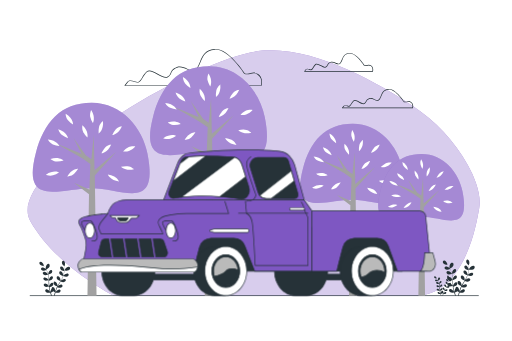
t = 0.00 s
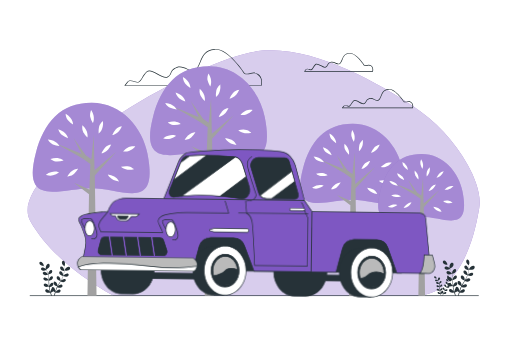
t = 0.28 s
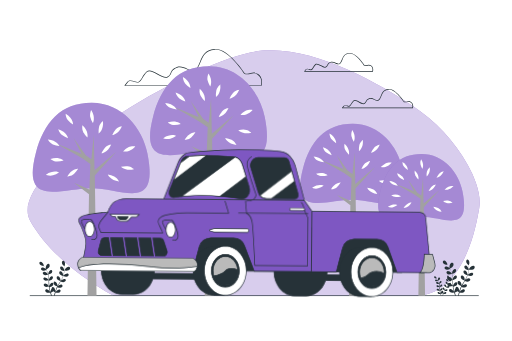
t = 0.56 s
t = 0.75 s: frame unchanged from t = 0.00 s, image omitted
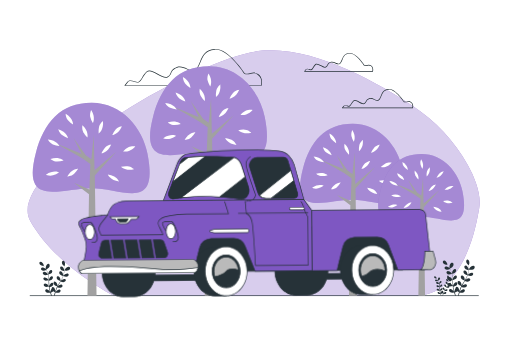
t = 0.94 s
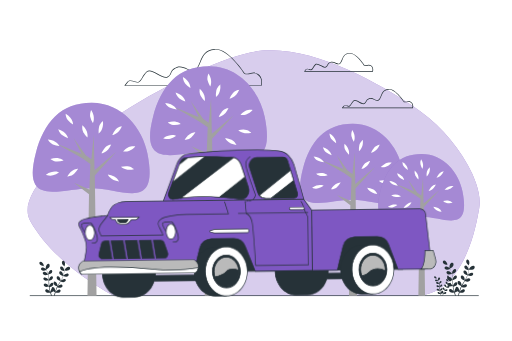
t = 1.22 s

The animated SVG that drew these frames (rendered in a browser with its animation timeline set to each time). Animation: 1 CSS @keyframes rule; one cycle of 1.50 s, repeats indefinitely.

<svg class="animated" id="freepik_stories-pick-up-truck" xmlns="http://www.w3.org/2000/svg" viewBox="0 0 750 500" version="1.1" xmlns:xlink="http://www.w3.org/1999/xlink" xmlns:svgjs="http://svgjs.com/svgjs"><style>svg#freepik_stories-pick-up-truck:not(.animated) .animable {opacity: 0;}svg#freepik_stories-pick-up-truck.animated #freepik--pick-up-truck--inject-111 {animation: 1.5s Infinite  linear wind;animation-delay: 0s;}            @keyframes wind {                0% {                    transform: rotate( 0deg );                }                25% {                    transform: rotate( 1deg );                }                75% {                    transform: rotate( -1deg );                }            }        </style><g id="freepik--background-simple--inject-111" style="transform-origin: 371.567px 253.545px 0px;" class="animable"><path d="M685.27,241.61c-19.19-34.67-47.18-64.16-80.89-86.49C549.25,118.59,444.66,59.51,366.7,76.9,255.91,101.6,6.38,257,44,323.92s122,109.4,122,109.4H613.1c22.49-.3,70.89-17.88,89.17-127.93C705.51,285.88,696.91,262.64,685.27,241.61Z" style="fill: rgb(126, 87, 194); transform-origin: 371.567px 253.545px 0px;" id="elsf0t6ffi0x" class="animable"></path><g id="el66o57tf2wu"><path d="M685.27,241.61c-19.19-34.67-47.18-64.16-80.89-86.49C549.25,118.59,444.66,59.51,366.7,76.9,255.91,101.6,6.38,257,44,323.92s122,109.4,122,109.4H613.1c22.49-.3,70.89-17.88,89.17-127.93C705.51,285.88,696.91,262.64,685.27,241.61Z" style="fill: rgb(255, 255, 255); opacity: 0.7; transform-origin: 371.567px 253.545px 0px;" class="animable"></path></g></g><g id="freepik--Plants--inject-111" style="transform-origin: 376.516px 407.197px 0px;" class="animable"><path d="M99.06,396.76c-1.49.44-4.92-.07-4.92-.07s1-2.16,1.1-2.29c1-1.48,3.67-3.79,5.58-3.28a2.34,2.34,0,0,1,1.5,3.14A4.89,4.89,0,0,1,99.06,396.76Z" style="fill: rgb(38, 50, 56); transform-origin: 98.3191px 393.993px 0px;" id="eldkx2ajoyya9" class="animable"></path><path d="M67,395.33s-.34-2.37-.34-2.52c0-1.76,1-5.19,2.83-5.82a2.34,2.34,0,0,1,3,1.79,4.89,4.89,0,0,1-1.34,3.89C70.16,393.86,67,395.33,67,395.33Z" style="fill: rgb(38, 50, 56); transform-origin: 69.5878px 391.106px 0px;" id="elk5qdw7sval8" class="animable"></path><path d="M59.67,389a14,14,0,0,0,4.09.89c.31.41.62.86,1,1.36.59.89,1.25,1.89,1.9,3,.17.3.34.64.52,1-.41-.48-1-1.13-1-1.19-1.14-1-4-2.41-5.47-1.56a2.05,2.05,0,0,0-.58,3,4.29,4.29,0,0,0,3.33,1.41,13.82,13.82,0,0,0,4.06-1.1c.37.71.74,1.46,1.08,2.26A26.06,26.06,0,0,1,70,402.5l-.09,0c-.32-.49-1-1.5-1.08-1.57-1-1.17-3.67-2.84-5.27-2.15a2.05,2.05,0,0,0-.9,2.92,4.28,4.28,0,0,0,3.15,1.76,14.58,14.58,0,0,0,4.25-.68,36.14,36.14,0,0,1,.67,4.65c.09,1.15.14,2.33.18,3.51-.21-.35-1.12-1.68-1.2-1.77-1-1.17-3.67-2.83-5.27-2.15a2.05,2.05,0,0,0-.9,2.92,4.29,4.29,0,0,0,3.15,1.77,14.37,14.37,0,0,0,4.23-.68c0,.54,0,1.07,0,1.61,0,1.75.08,3.51.17,5.24,0,.6.08,1.19.13,1.78-.34-.51-1-1.43-1-1.5-1-1.17-3.67-2.84-5.27-2.15a2.05,2.05,0,0,0-.9,2.92,4.28,4.28,0,0,0,3.15,1.76,13.42,13.42,0,0,0,4.09-.63c.09,1,.2,2,.36,2.91.07.41.12.83.22,1.22s.17.79.26,1.17c.2.8.39,1.53.6,2.27.11.37.21.72.32,1.08-.27-.57-.7-1.47-.75-1.55-.83-1.31-3.2-3.36-4.89-2.92A2,2,0,0,0,66.12,427,4.29,4.29,0,0,0,69,429.25a14.33,14.33,0,0,0,4.26,0c.26.87.52,1.73.79,2.52s.41,1.26.62,1.84h1.14c-.26-.68-.52-1.4-.79-2.17s-.51-1.47-.76-2.25a14.84,14.84,0,0,0,3.61-2,24.38,24.38,0,0,0,2.29,1.29c-.27.87-.52,1.73-.74,2.54s-.47,1.77-.67,2.57h1.12c.16-.73.34-1.49.55-2.31s.39-1.51.61-2.3a14.17,14.17,0,0,0,4.24.32,4.29,4.29,0,0,0,3-2,2.06,2.06,0,0,0-1.14-2.84c-1.65-.55-4.16,1.33-5.07,2.58-.06.08-.65,1.1-.94,1.63.13-.48.27-.95.41-1.45.21-.71.45-1.46.69-2.19.13-.37.26-.75.4-1.13s.3-.74.45-1.12c.23-.54.5-1.09.76-1.65a13.06,13.06,0,0,0,4,.89A4.29,4.29,0,0,0,91,420.46a2.06,2.06,0,0,0-.7-3c-1.54-.79-4.31.68-5.4,1.78,0,0-.25.29-.49.6q.41-.8.84-1.59c.84-1.5,1.75-3,2.65-4.51l.55-.94a13.77,13.77,0,0,0,4.06.92,4.29,4.29,0,0,0,3.27-1.54,2.06,2.06,0,0,0-.7-3c-1.55-.79-4.31.68-5.41,1.78l-.56.69c.48-.82,1-1.65,1.38-2.49a37,37,0,0,0,2-4.44,14,14,0,0,0,4.17,1,4.29,4.29,0,0,0,3.27-1.54,2.06,2.06,0,0,0-.7-3c-1.55-.79-4.31.69-5.41,1.78-.08.08-1,1.19-1.26,1.6,0,0,0,0,0,0a26.59,26.59,0,0,0,1.12-4.63,35.2,35.2,0,0,0,.41-4.24c.06-1.32,0-2.53,0-3.6,0-.58-.05-1.1-.08-1.6l0,0s.75-2,.78-2.1c.37-1.5.19-4.63-1.29-5.54a2.06,2.06,0,0,0-2.91,1,4.29,4.29,0,0,0,.39,3.59,13.51,13.51,0,0,0,2.92,3c0,.51,0,1.06.05,1.67,0,1.06,0,2.27-.09,3.58,0,.35-.06.72-.1,1.09-.07-.63-.18-1.48-.2-1.56-.37-1.51-2-4.2-3.71-4.32a2.06,2.06,0,0,0-2.14,2.18,4.29,4.29,0,0,0,2,3,13.87,13.87,0,0,0,4,1.32c-.08.8-.19,1.63-.35,2.48a26.81,26.81,0,0,1-1.21,4.56h-.1c0-.59,0-1.82,0-1.92-.21-1.53-1.5-4.39-3.21-4.7a2.07,2.07,0,0,0-2.37,1.94,4.31,4.31,0,0,0,1.66,3.21,14.35,14.35,0,0,0,3.92,1.78,37,37,0,0,1-2,4.24c-.55,1-1.16,2-1.78,3,0-.41,0-2,0-2.13-.2-1.54-1.5-4.39-3.21-4.7a2,2,0,0,0-2.36,1.94,4.27,4.27,0,0,0,1.66,3.21,14.38,14.38,0,0,0,3.89,1.77l-.84,1.36c-.93,1.49-1.87,3-2.75,4.47-.31.52-.59,1-.88,1.56,0-.62,0-1.74,0-1.83-.2-1.54-1.5-4.39-3.21-4.7a2,2,0,0,0-2.36,1.94,4.3,4.3,0,0,0,1.65,3.21,13.47,13.47,0,0,0,3.76,1.72c-.47.88-.91,1.75-1.31,2.63-.16.38-.35.76-.49,1.14s-.28.75-.43,1.12c-.26.78-.51,1.5-.74,2.22-.12.37-.22.72-.33,1.08.09-.63.22-1.62.22-1.71,0-1.55-.81-4.56-2.45-5.13a2.06,2.06,0,0,0-2.64,1.56,3.47,3.47,0,0,0-.06.45A8,8,0,0,0,74,427c0,.09.06,1.27.12,1.87-.16-.47-.31-.94-.46-1.43-.22-.72-.43-1.47-.64-2.21-.09-.38-.19-.77-.28-1.16s-.16-.79-.24-1.18c-.11-.59-.19-1.19-.28-1.8A12.92,12.92,0,0,0,76,419.62a4.28,4.28,0,0,0,1.88-3.09,2,2,0,0,0-2.23-2.09c-1.72.19-3.21,2.94-3.52,4.46,0,.05,0,.38-.08.77-.06-.6-.13-1.19-.17-1.79-.13-1.72-.2-3.47-.28-5.22l-.06-1.1a13.52,13.52,0,0,0,3.89-1.46A4.31,4.31,0,0,0,77.32,407a2.06,2.06,0,0,0-2.23-2.1c-1.72.19-3.21,2.95-3.52,4.47,0,.05,0,.44-.09.88-.06-.95-.13-1.9-.23-2.84a35.2,35.2,0,0,0-.8-4.79,14.26,14.26,0,0,0,4-1.49,4.31,4.31,0,0,0,1.87-3.09,2.05,2.05,0,0,0-2.22-2.1c-1.73.19-3.22,2.95-3.53,4.47,0,.11-.15,1.52-.17,2,0,0,0,0,0-.05a26.68,26.68,0,0,0-1.61-4.49,35.48,35.48,0,0,0-2-3.76c-.67-1.13-1.36-2.13-2-3-.34-.48-.65-.9-.95-1.3h0s-.45-2.05-.5-2.18c-.52-1.46-2.4-4-4.14-3.9a2.05,2.05,0,0,0-1.89,2.4A4.28,4.28,0,0,0,59.67,389Z" style="fill: rgb(38, 50, 56); transform-origin: 78.7936px 408.098px 0px;" id="el1ot5snm9n6sj" class="animable"></path><path d="M660.14,412.46a9.38,9.38,0,0,1-2.83,0s.59-1.24.64-1.31c.54-.85,2.1-2.18,3.2-1.89A1.35,1.35,0,0,1,662,411,2.81,2.81,0,0,1,660.14,412.46Z" style="fill: rgb(38, 50, 56); transform-origin: 659.695px 410.893px 0px;" id="el9no2gfss6ac" class="animable"></path><path d="M641.76,411.64s-.2-1.36-.2-1.44c0-1,.55-3,1.63-3.34a1.34,1.34,0,0,1,1.71,1,2.79,2.79,0,0,1-.77,2.23A9.53,9.53,0,0,1,641.76,411.64Z" style="fill: rgb(38, 50, 56); transform-origin: 643.238px 409.22px 0px;" id="elrbwco4a0rw" class="animable"></path><path d="M637.54,408a8.33,8.33,0,0,0,2.35.51c.17.23.36.49.55.78.34.51.72,1.09,1.09,1.74l.3.55-.59-.68c-.66-.6-2.27-1.38-3.14-.89a1.17,1.17,0,0,0-.33,1.72,2.46,2.46,0,0,0,1.91.81,8,8,0,0,0,2.32-.64,14.23,14.23,0,0,1,.62,1.3,14.91,14.91,0,0,1,.87,2.57l-.06,0c-.18-.28-.58-.86-.62-.91-.58-.67-2.1-1.62-3-1.23a1.18,1.18,0,0,0-.52,1.68,2.46,2.46,0,0,0,1.81,1,8.22,8.22,0,0,0,2.44-.39,20.77,20.77,0,0,1,.38,2.66c.06.67.09,1.34.11,2l-.69-1c-.59-.68-2.11-1.63-3-1.24a1.18,1.18,0,0,0-.52,1.68,2.46,2.46,0,0,0,1.81,1,8,8,0,0,0,2.42-.39l0,.93c0,1,.05,2,.1,3,0,.35,0,.69.07,1-.19-.29-.56-.82-.59-.86-.59-.67-2.11-1.63-3-1.23a1.16,1.16,0,0,0-.51,1.67,2.43,2.43,0,0,0,1.81,1,7.42,7.42,0,0,0,2.34-.36c0,.57.11,1.12.2,1.67.05.24.08.48.13.7l.15.67c.12.46.23.88.35,1.3.06.22.12.42.18.62-.15-.33-.4-.84-.43-.89-.48-.75-1.84-1.92-2.8-1.67a1.18,1.18,0,0,0-.77,1.58,2.44,2.44,0,0,0,1.64,1.27,8.39,8.39,0,0,0,2.44,0c.15.5.3,1,.45,1.45s.24.72.36,1h.65c-.14-.39-.3-.8-.45-1.24s-.29-.85-.44-1.3a8.68,8.68,0,0,0,2.08-1.13,14.4,14.4,0,0,0,1.31.74c-.15.5-.3,1-.42,1.45s-.28,1-.39,1.48h.64c.09-.42.2-.85.32-1.33s.22-.86.35-1.32a8.1,8.1,0,0,0,2.43.19,2.48,2.48,0,0,0,1.72-1.16,1.18,1.18,0,0,0-.65-1.63c-.95-.31-2.39.76-2.91,1.48,0,.05-.38.63-.54.94.08-.28.15-.55.24-.83s.25-.84.39-1.26c.07-.22.15-.43.23-.65s.17-.42.26-.64.28-.63.44-.95a7.3,7.3,0,0,0,2.26.51,2.49,2.49,0,0,0,1.88-.88,1.19,1.19,0,0,0-.41-1.71c-.88-.45-2.47.39-3.1,1l-.28.34c.16-.3.32-.61.49-.91.48-.86,1-1.72,1.52-2.58l.31-.55a7.71,7.71,0,0,0,2.33.53,2.46,2.46,0,0,0,1.88-.88,1.19,1.19,0,0,0-.4-1.71c-.89-.45-2.48.39-3.11,1l-.32.4c.28-.48.54-.95.79-1.43a20.53,20.53,0,0,0,1.14-2.55,8.11,8.11,0,0,0,2.39.56,2.46,2.46,0,0,0,1.87-.88,1.17,1.17,0,0,0-.4-1.71c-.88-.46-2.47.39-3.1,1,0,0-.55.68-.72.91v0a15.68,15.68,0,0,0,.64-2.65,22.39,22.39,0,0,0,.24-2.43c0-.76,0-1.45,0-2.07,0-.33,0-.63,0-.91h0s.44-1.13.45-1.2c.21-.87.11-2.66-.74-3.18a1.19,1.19,0,0,0-1.67.55,2.46,2.46,0,0,0,.23,2.06,7.86,7.86,0,0,0,1.67,1.72q0,.44,0,1c0,.61,0,1.3,0,2.05l-.06.62c0-.35-.1-.84-.11-.89-.22-.86-1.14-2.41-2.13-2.48a1.18,1.18,0,0,0-1.23,1.26,2.48,2.48,0,0,0,1.15,1.72,8,8,0,0,0,2.29.76c-.05.46-.11.93-.2,1.42a14.73,14.73,0,0,1-.69,2.62h-.06c0-.34,0-1,0-1.1-.12-.88-.86-2.52-1.84-2.69a1.18,1.18,0,0,0-1.36,1.11,2.5,2.5,0,0,0,1,1.84,8.46,8.46,0,0,0,2.25,1,20.61,20.61,0,0,1-1.15,2.43c-.32.59-.66,1.16-1,1.74,0-.23,0-1.16,0-1.22-.11-.89-.86-2.52-1.84-2.7a1.18,1.18,0,0,0-1.35,1.11,2.43,2.43,0,0,0,1,1.84,8.15,8.15,0,0,0,2.23,1l-.48.78c-.54.86-1.08,1.71-1.58,2.57-.18.29-.34.59-.5.89,0-.35,0-1,0-1.05-.12-.88-.86-2.52-1.84-2.7a1.19,1.19,0,0,0-1.36,1.12,2.5,2.5,0,0,0,1,1.84,7.94,7.94,0,0,0,2.16,1c-.27.5-.53,1-.75,1.5a6.21,6.21,0,0,0-.28.66c-.09.22-.17.43-.25.64-.15.45-.3.86-.43,1.28-.06.21-.12.41-.19.61.06-.36.13-.92.13-1,0-.88-.47-2.61-1.41-2.94a1.18,1.18,0,0,0-1.51.89,1.22,1.22,0,0,0,0,.26,4.59,4.59,0,0,0-.78,2.18c0,.06,0,.73.07,1.08-.08-.27-.17-.54-.26-.83l-.36-1.26-.17-.67c-.06-.23-.09-.45-.14-.68s-.1-.68-.15-1a7.51,7.51,0,0,0,2.17-.82,2.48,2.48,0,0,0,1.07-1.77,1.18,1.18,0,0,0-1.27-1.21c-1,.11-1.85,1.69-2,2.56,0,0,0,.22,0,.44,0-.34-.07-.68-.1-1-.07-1-.11-2-.16-3l0-.63a7.52,7.52,0,0,0,2.23-.84,2.44,2.44,0,0,0,1.07-1.77,1.17,1.17,0,0,0-1.27-1.2c-1,.11-1.85,1.69-2,2.56,0,0,0,.26,0,.51,0-.55-.08-1.09-.13-1.63a21.91,21.91,0,0,0-.46-2.75A8.21,8.21,0,0,0,646,415a2.48,2.48,0,0,0,1.08-1.77,1.18,1.18,0,0,0-1.28-1.2c-1,.11-1.85,1.69-2,2.56,0,.06-.09.88-.1,1.17v0a15.29,15.29,0,0,0-.93-2.57,20.39,20.39,0,0,0-1.14-2.15c-.39-.65-.78-1.23-1.14-1.73l-.54-.74h0s-.26-1.17-.29-1.25c-.3-.83-1.38-2.27-2.37-2.24a1.19,1.19,0,0,0-1.09,1.38A2.48,2.48,0,0,0,637.54,408Z" style="fill: rgb(38, 50, 56); transform-origin: 648.535px 418.833px 0px;" id="elnnrazq96xu" class="animable"></path><path d="M692.19,395.47c-1.53.46-5.09-.07-5.09-.07s1.06-2.24,1.14-2.37c1-1.54,3.8-3.93,5.78-3.4a2.43,2.43,0,0,1,1.55,3.25A5,5,0,0,1,692.19,395.47Z" style="fill: rgb(38, 50, 56); transform-origin: 691.426px 392.606px 0px;" id="elfozlpxbnilw" class="animable"></path><path d="M659,394s-.35-2.45-.35-2.61c0-1.83,1-5.37,2.93-6a2.42,2.42,0,0,1,3.09,1.85,5.1,5.1,0,0,1-1.38,4C662.29,392.46,659,394,659,394Z" style="fill: rgb(38, 50, 56); transform-origin: 661.672px 389.641px 0px;" id="elmsf07w07oi" class="animable"></path><path d="M651.43,387.4a14,14,0,0,0,4.23.91l1,1.41c.61.92,1.3,2,2,3.15.18.31.36.66.54,1-.42-.49-1-1.17-1.07-1.23-1.18-1.09-4.1-2.49-5.66-1.61a2.12,2.12,0,0,0-.6,3.11,4.44,4.44,0,0,0,3.45,1.45,14,14,0,0,0,4.2-1.14c.38.74.76,1.51,1.12,2.34a28.58,28.58,0,0,1,1.55,4.63l-.09,0-1.12-1.63c-1.06-1.21-3.8-2.93-5.46-2.22a2.12,2.12,0,0,0-.93,3,4.45,4.45,0,0,0,3.26,1.83,14.93,14.93,0,0,0,4.4-.71,37.13,37.13,0,0,1,.69,4.81c.1,1.2.15,2.41.19,3.63-.22-.36-1.16-1.73-1.24-1.82-1.06-1.21-3.8-2.94-5.46-2.23a2.13,2.13,0,0,0-.93,3,4.44,4.44,0,0,0,3.26,1.82,14.85,14.85,0,0,0,4.38-.7c0,.56,0,1.11,0,1.67,0,1.81.08,3.63.17,5.42,0,.62.09,1.24.14,1.85-.35-.53-1-1.49-1.07-1.56-1.06-1.21-3.8-2.94-5.46-2.23a2.13,2.13,0,0,0-.93,3,4.44,4.44,0,0,0,3.26,1.82,13.93,13.93,0,0,0,4.23-.65c.1,1,.21,2,.37,3,.08.42.13.86.23,1.26l.27,1.22c.21.82.41,1.58.63,2.34.1.38.21.74.32,1.12-.27-.59-.72-1.52-.78-1.6-.85-1.36-3.31-3.48-5-3a2.13,2.13,0,0,0-1.38,2.85,4.45,4.45,0,0,0,2.95,2.3,14.58,14.58,0,0,0,4.41,0c.27.91.54,1.8.81,2.62s.44,1.3.65,1.9h1.18c-.26-.7-.54-1.45-.82-2.25s-.52-1.52-.79-2.33a15.47,15.47,0,0,0,3.74-2,24.83,24.83,0,0,0,2.37,1.33c-.27.9-.53,1.79-.76,2.63s-.49,1.83-.7,2.66h1.16c.17-.75.35-1.54.57-2.39s.4-1.56.63-2.38a14.73,14.73,0,0,0,4.39.33,4.51,4.51,0,0,0,3.11-2.09,2.14,2.14,0,0,0-1.19-2.94c-1.7-.57-4.3,1.37-5.25,2.67-.06.08-.67,1.14-1,1.69.14-.5.28-1,.43-1.5.22-.74.47-1.52.71-2.27l.42-1.17c.13-.4.31-.76.46-1.15.24-.57.52-1.14.79-1.71a13.85,13.85,0,0,0,4.09.92,4.44,4.44,0,0,0,3.38-1.6,2.12,2.12,0,0,0-.72-3.08c-1.6-.82-4.46.7-5.59,1.84,0,0-.26.3-.51.62.29-.55.57-1.1.88-1.65.87-1.55,1.8-3.1,2.73-4.66.2-.33.38-.66.58-1a14.49,14.49,0,0,0,4.19,1,4.45,4.45,0,0,0,3.39-1.6,2.13,2.13,0,0,0-.72-3.08c-1.6-.82-4.46.7-5.6,1.84l-.58.71c.49-.85,1-1.71,1.43-2.58a37.86,37.86,0,0,0,2-4.59,14.77,14.77,0,0,0,4.32,1,4.44,4.44,0,0,0,3.38-1.6,2.12,2.12,0,0,0-.72-3.08c-1.6-.82-4.46.7-5.6,1.84-.08.08-1,1.23-1.31,1.66a.14.14,0,0,0,0-.06,27.58,27.58,0,0,0,1.17-4.79,37.89,37.89,0,0,0,.42-4.39c.07-1.36,0-2.61,0-3.72,0-.6-.05-1.15-.08-1.66l0,0s.78-2,.81-2.16c.38-1.56.19-4.8-1.34-5.73a2.13,2.13,0,0,0-3,1,4.42,4.42,0,0,0,.4,3.71,13.78,13.78,0,0,0,3,3.1c0,.54,0,1.1.05,1.73,0,1.11,0,2.35-.1,3.71,0,.36-.06.75-.09,1.12-.08-.64-.2-1.53-.22-1.61-.38-1.56-2-4.34-3.83-4.47a2.14,2.14,0,0,0-2.22,2.26,4.47,4.47,0,0,0,2.07,3.12,14.53,14.53,0,0,0,4.14,1.36c-.09.83-.2,1.69-.36,2.57a26.9,26.9,0,0,1-1.26,4.72l-.1,0c0-.6,0-1.87,0-2-.21-1.59-1.56-4.54-3.32-4.86a2.13,2.13,0,0,0-2.45,2,4.47,4.47,0,0,0,1.71,3.32,15,15,0,0,0,4.06,1.84,38,38,0,0,1-2.08,4.39c-.57,1-1.2,2.1-1.84,3.14,0-.43,0-2.1,0-2.22-.21-1.59-1.55-4.54-3.32-4.86a2.13,2.13,0,0,0-2.45,2,4.45,4.45,0,0,0,1.71,3.32,14.58,14.58,0,0,0,4,1.83c-.29.47-.58.95-.88,1.42-1,1.54-1.93,3.07-2.84,4.62-.32.54-.61,1.08-.91,1.61,0-.63,0-1.79,0-1.89-.21-1.59-1.55-4.54-3.32-4.86a2.12,2.12,0,0,0-2.45,2,4.47,4.47,0,0,0,1.71,3.33,14,14,0,0,0,3.89,1.78c-.48.9-.94,1.81-1.35,2.72-.17.4-.37.79-.51,1.18s-.29.78-.44,1.16c-.28.8-.54,1.55-.77,2.3-.13.38-.23.74-.35,1.11.1-.64.24-1.67.24-1.76,0-1.61-.85-4.73-2.55-5.31a2.12,2.12,0,0,0-2.72,1.61,1.84,1.84,0,0,0-.06.47,8.23,8.23,0,0,0-1.4,3.92c0,.11.07,1.33.13,1.95-.16-.49-.32-1-.47-1.49-.23-.74-.45-1.52-.67-2.28-.09-.4-.19-.8-.29-1.21s-.16-.81-.25-1.22c-.11-.6-.2-1.23-.28-1.86a13.64,13.64,0,0,0,3.91-1.49,4.45,4.45,0,0,0,1.94-3.19,2.13,2.13,0,0,0-2.3-2.18c-1.79.2-3.33,3.05-3.65,4.63,0,.05,0,.39-.08.79-.07-.62-.13-1.23-.18-1.85-.13-1.78-.21-3.59-.29-5.41l-.06-1.13a13.87,13.87,0,0,0,4-1.52,4.43,4.43,0,0,0,1.94-3.19,2.12,2.12,0,0,0-2.3-2.17c-1.79.19-3.33,3-3.65,4.62,0,.05,0,.46-.09.91-.06-1-.13-2-.24-2.94a37.58,37.58,0,0,0-.82-4.95,14.69,14.69,0,0,0,4.15-1.55,4.45,4.45,0,0,0,1.94-3.19,2.13,2.13,0,0,0-2.3-2.18c-1.79.2-3.33,3.05-3.65,4.63,0,.11-.15,1.57-.18,2.1,0,0,0,0,0-.06a26.44,26.44,0,0,0-1.67-4.64,37,37,0,0,0-2.07-3.89c-.69-1.17-1.4-2.2-2-3.11-.35-.49-.67-.93-1-1.34h0s-.47-2.13-.52-2.26c-.55-1.51-2.49-4.1-4.29-4a2.13,2.13,0,0,0-2,2.48A4.45,4.45,0,0,0,651.43,387.4Z" style="fill: rgb(38, 50, 56); transform-origin: 671.163px 407.177px 0px;" id="elm2mq7myzh4" class="animable"></path></g><g id="freepik--Floor--inject-111" style="transform-origin: 372.46px 433.6px 0px;" class="animable"><rect x="43.3" y="433.1" width="658.32" height="1" style="fill: rgb(38, 50, 56); transform-origin: 372.46px 433.6px 0px;" id="el0wnjq0n83rzr" class="animable"></rect></g><g id="freepik--Clouds--inject-111" style="transform-origin: 393.856px 115.27px 0px;" class="animable"><path d="M382.8,125.89H182.74a.5.5,0,0,1-.45-.28.51.51,0,0,1,.06-.53l4.08-5.1c2.59-3.23,6.63-2,10.19-.86,2.46.76,4.78,1.49,6.31.72,1.88-.94,3.36-3.37,5.07-6.18,1.83-3,3.91-6.42,7.08-9.06,3.47-2.9,9.75.46,15.82,3.71,5.27,2.82,10.73,5.74,13.91,4.38,3-1.27,3.86-3.25,4.9-5.54,1.37-3,2.92-6.4,9.41-8.76,5.15-1.88,10.34.4,14.91,2.42,5.73,2.52,10.69,4.7,14.44-1.2a58.31,58.31,0,0,0,4.53-9.4c3.55-8.67,6.91-16.87,21.36-18.39,19-2,42.2,32.65,44.25,35.78a17,17,0,0,0,8.65-.43c3.05-.78,5.93-1.51,10.7,1.47,8.38,5.24,5.35,16.77,5.32,16.89A.5.5,0,0,1,382.8,125.89Zm-199-1H382.4c.42-1.94,2-11.07-5-15.4-4.41-2.75-6.84-2.14-9.93-1.35a18.07,18.07,0,0,1-9.31.39.5.5,0,0,1-.31-.22c-.24-.37-24.54-37.48-43.42-35.5-13.85,1.46-17.1,9.39-20.54,17.78a58.57,58.57,0,0,1-4.61,9.56c-4.21,6.62-9.78,4.17-15.68,1.57-4.62-2-9.39-4.13-14.17-2.39-6.1,2.21-7.49,5.27-8.84,8.23-1.08,2.38-2.1,4.62-5.42,6-3.62,1.56-9-1.34-14.77-4.41s-11.75-6.29-14.71-3.83-5.07,5.88-6.86,8.82-3.34,5.49-5.48,6.56c-1.89.94-4.4.16-7.06-.67-3.42-1.06-6.95-2.17-9.11.53Z" style="fill: rgb(38, 50, 56); transform-origin: 283.04px 98.8134px 0px;" id="el0ul5usevzjqa" class="animable"></path><path d="M546.07,105.12H446.13a.5.5,0,0,1-.39-.81l2-2.55c1.4-1.75,3.6-1.06,5.36-.51,1.18.37,2.29.71,3,.37.87-.43,1.6-1.62,2.43-3A17.35,17.35,0,0,1,462.13,94c1.86-1.55,4.93.09,8.18,1.83,2.58,1.38,5.25,2.81,6.73,2.17a4.21,4.21,0,0,0,2.32-2.64,7.28,7.28,0,0,1,4.84-4.5c2.67-1,5.31.19,7.64,1.21,3.18,1.4,5.22,2.13,6.9-.5A29.27,29.27,0,0,0,501,87c1.8-4.4,3.51-8.56,10.87-9.34,9.5-1,20.94,15.86,22.28,17.9a8.14,8.14,0,0,0,4.11-.24,6,6,0,0,1,5.54.77c4.35,2.71,2.79,8.65,2.77,8.71A.5.5,0,0,1,546.07,105.12Zm-98.9-1h98.49c.24-1.24.73-5.27-2.41-7.23a5.06,5.06,0,0,0-4.76-.65,9.08,9.08,0,0,1-4.77.2.49.49,0,0,1-.31-.21c-.12-.19-11.57-17.66-20.73-17.66a5.79,5.79,0,0,0-.72,0c-6.77.71-8.29,4.42-10.06,8.72a29,29,0,0,1-2.32,4.81c-2.22,3.49-5.23,2.17-8.15.89-2.26-1-4.59-2-6.89-1.19a6.38,6.38,0,0,0-4.27,4A5.23,5.23,0,0,1,477.43,99c-1.92.82-4.67-.65-7.59-2.21s-5.72-3.06-7.07-1.94a16.84,16.84,0,0,0-3.38,4.34c-.91,1.5-1.7,2.8-2.84,3.37s-2.33.11-3.71-.32c-2-.62-3.37-1-4.28.18Z" style="fill: rgb(38, 50, 56); transform-origin: 496.245px 91.3692px 0px;" id="el61nnv2ccqjl" class="animable"></path><path d="M604.65,158.8H501.54a.48.48,0,0,1-.45-.29.49.49,0,0,1,.06-.53l2.1-2.63c1.44-1.79,3.6-1.12,5.51-.52,1.22.38,2.37.74,3.08.39.9-.45,1.65-1.68,2.51-3.1a18,18,0,0,1,3.7-4.73c1.92-1.6,5.08.1,8.43,1.89,2.66,1.42,5.43,2.9,6.95,2.24a4.39,4.39,0,0,0,2.41-2.73,7.49,7.49,0,0,1,5-4.64c2.75-1,5.47.2,7.87,1.25,3.3,1.45,5.41,2.2,7.14-.52a30.27,30.27,0,0,0,2.31-4.81c1.86-4.54,3.62-8.83,11.21-9.63,9.79-1.05,21.61,16.39,23,18.47a8.63,8.63,0,0,0,4.26-.24,6.12,6.12,0,0,1,5.7.79c4.47,2.79,2.86,8.91,2.85,9A.5.5,0,0,1,604.65,158.8Zm-102.07-1H604.25c.24-1.27.76-5.46-2.49-7.5a5.23,5.23,0,0,0-4.93-.66,9.5,9.5,0,0,1-4.91.2.47.47,0,0,1-.31-.22c-.13-.19-12.6-19.19-22.15-18.18-7,.73-8.57,4.57-10.39,9a30.93,30.93,0,0,1-2.4,5c-2.28,3.59-5.38,2.23-8.38.91-2.34-1-4.76-2.09-7.12-1.23a6.6,6.6,0,0,0-4.42,4.11,5.41,5.41,0,0,1-2.92,3.24c-2,.85-4.82-.67-7.83-2.28s-5.91-3.17-7.31-2a17.07,17.07,0,0,0-3.48,4.48c-1,1.55-1.76,2.89-2.93,3.47s-2.4.12-3.81-.32c-2.07-.65-3.5-1-4.44.19Z" style="fill: rgb(38, 50, 56); transform-origin: 553.254px 144.599px 0px;" id="elt3gl2kdsxh" class="animable"></path></g><g id="freepik--Trees--inject-111" style="transform-origin: 363.876px 265.4px 0px;" class="animable"><path d="M215.79,225.22c17.13,86.82-36.67,50.66-81.91,50.66S31.32,305.32,52,225.22c11.8-45.78,36.67-74.39,81.91-74.39S208.57,188.6,215.79,225.22Z" style="fill: rgb(126, 87, 194); transform-origin: 133.349px 217.089px 0px;" id="el3p22w40cgb" class="animable"></path><g id="el9nh51v1hnv7"><path d="M215.79,225.22c17.13,86.82-36.67,50.66-81.91,50.66S31.32,305.32,52,225.22c11.8-45.78,36.67-74.39,81.91-74.39S208.57,188.6,215.79,225.22Z" style="fill: rgb(255, 255, 255); opacity: 0.3; transform-origin: 133.349px 217.089px 0px;" class="animable"></path></g><polygon points="108.06 268 130.13 284.83 127.87 433.6 141.2 433.6 138.64 257.22 170.19 222.52 138.25 249.81 137.09 198.13 133.61 233.55 125.4 227.59 107.48 202.2 119 225.28 81.94 210.33 119.71 231.67 132.14 240.29 130.71 277.87 108.06 268" style="fill: rgb(161, 161, 161); transform-origin: 126.065px 315.865px 0px;" id="el621uarua9ss" class="animable"></polygon><path d="M120.51,183.65s-1.21,5.59,1.3,10.23a32,32,0,0,0,5.94,7.73S130.25,192.78,120.51,183.65Z" style="fill: rgb(255, 255, 255); transform-origin: 124.128px 192.63px 0px;" id="elgfca3aqg3ek" class="animable"></path><path d="M73.61,233.06s4.32,3.76,9.59,3.81a32.05,32.05,0,0,0,9.64-1.47S86.31,229,73.61,233.06Z" style="fill: rgb(255, 255, 255); transform-origin: 83.225px 234.291px 0px;" id="elmkwevx3sk6" class="animable"></path><path d="M67,256.24s5.24,2.32,10.29.79a31.92,31.92,0,0,0,8.77-4.26S78,248.55,67,256.24Z" style="fill: rgb(255, 255, 255); transform-origin: 76.53px 254.583px 0px;" id="ellv9s7r3th1" class="animable"></path><path d="M98.31,258.66s5.73-.08,9.69-3.56a31.76,31.76,0,0,0,6.19-7.53S105,247.12,98.31,258.66Z" style="fill: rgb(255, 255, 255); transform-origin: 106.25px 253.114px 0px;" id="elp6ydvws9l4" class="animable"></path><path d="M85.12,189.43s1.3,5.58,5.55,8.7a31.81,31.81,0,0,0,8.68,4.44S97.83,193.52,85.12,189.43Z" style="fill: rgb(255, 255, 255); transform-origin: 92.235px 196px 0px;" id="ele5jw2tu8g0m" class="animable"></path><path d="M178.43,185.3s-5.67.8-9.16,4.76a32.16,32.16,0,0,0-5.19,8.25S173.23,197.6,178.43,185.3Z" style="fill: rgb(255, 255, 255); transform-origin: 171.255px 191.805px 0px;" id="elzvtwcim1s0r" class="animable"></path><path d="M198.06,214.75s-5.59-1.21-10.23,1.31a31.7,31.7,0,0,0-7.72,5.95S188.94,224.49,198.06,214.75Z" style="fill: rgb(255, 255, 255); transform-origin: 189.085px 218.376px 0px;" id="elc5qexfptqqg" class="animable"></path><path d="M196.14,248.2s-4-4.06-9.29-4.48a31.74,31.74,0,0,0-9.72.77S183.18,251.39,196.14,248.2Z" style="fill: rgb(255, 255, 255); transform-origin: 186.635px 246.336px 0px;" id="elk696ao88nuo" class="animable"></path><path d="M174.23,266.14s-2.33-5.23-7.09-7.49a31.86,31.86,0,0,0-9.36-2.74S161,264.51,174.23,266.14Z" style="fill: rgb(255, 255, 255); transform-origin: 166.005px 261.025px 0px;" id="elozjaja6je2l" class="animable"></path><path d="M162.69,211.87s-5.66.8-9.15,4.76a32.16,32.16,0,0,0-5.19,8.25S157.5,224.17,162.69,211.87Z" style="fill: rgb(255, 255, 255); transform-origin: 155.52px 218.375px 0px;" id="elz0fwodmuhm8" class="animable"></path><path d="M69.85,204.49s2.52,5.14,7.37,7.22a31.91,31.91,0,0,0,9.45,2.37S83.15,205.61,69.85,204.49Z" style="fill: rgb(255, 255, 255); transform-origin: 78.26px 209.285px 0px;" id="elt1qsyhlnc6n" class="animable"></path><path d="M150.65,177.41s-4.59,3.43-5.74,8.57a31.84,31.84,0,0,0-.6,9.73S152,190.7,150.65,177.41Z" style="fill: rgb(255, 255, 255); transform-origin: 147.492px 186.56px 0px;" id="el3rwa2e3o5bu" class="animable"></path><path d="M133.35,161.22s-2.61,5.1-1.37,10.23a31.67,31.67,0,0,0,3.76,9S140.42,172.55,133.35,161.22Z" style="fill: rgb(255, 255, 255); transform-origin: 134.452px 170.835px 0px;" id="elhccdkos9djr" class="animable"></path><path d="M95.89,166.67s0,5.72,3.44,9.73a31.84,31.84,0,0,0,7.44,6.29S107.34,173.53,95.89,166.67Z" style="fill: rgb(255, 255, 255); transform-origin: 101.332px 174.68px 0px;" id="el8rj0h620br" class="animable"></path><path d="M589.73,247.81C605,325.22,557,293,516.7,293s-91.45,26.25-73-45.17c10.52-40.81,32.7-66.33,73-66.33S583.29,215.16,589.73,247.81Z" style="fill: rgb(126, 87, 194); transform-origin: 516.226px 240.575px 0px;" id="eli9i2lzhiark" class="animable"></path><g id="elygpoe0tmpoh"><path d="M589.73,247.81C605,325.22,557,293,516.7,293s-91.45,26.25-73-45.17c10.52-40.81,32.7-66.33,73-66.33S583.29,215.16,589.73,247.81Z" style="fill: rgb(255, 255, 255); opacity: 0.3; transform-origin: 516.226px 240.575px 0px;" class="animable"></path></g><polygon points="493.68 285.95 513.35 300.96 511.33 433.6 523.22 433.6 520.93 276.34 549.06 245.4 520.59 269.73 519.56 223.66 516.45 255.24 509.13 249.93 493.16 227.29 503.43 247.87 470.38 234.53 504.06 253.56 515.14 261.24 513.86 294.75 493.68 285.95" style="fill: rgb(161, 161, 161); transform-origin: 509.72px 328.63px 0px;" id="elt3qwec044t" class="animable"></polygon><path d="M504.77,210.74s-1.08,5,1.16,9.13a28.43,28.43,0,0,0,5.3,6.89S513.45,218.89,504.77,210.74Z" style="fill: rgb(255, 255, 255); transform-origin: 507.997px 218.75px 0px;" id="eltl8eth9e1wc" class="animable"></path><path d="M463,254.8s3.85,3.35,8.55,3.39a28.36,28.36,0,0,0,8.59-1.31S474.28,251.13,463,254.8Z" style="fill: rgb(255, 255, 255); transform-origin: 471.57px 255.883px 0px;" id="elehk9hzp64le" class="animable"></path><path d="M457.1,275.47s4.67,2.06,9.17.71a28.32,28.32,0,0,0,7.82-3.81S466.83,268.61,457.1,275.47Z" style="fill: rgb(255, 255, 255); transform-origin: 465.595px 273.99px 0px;" id="el9ikrykhk0or" class="animable"></path><path d="M485,277.62s5.11-.06,8.64-3.17a28.34,28.34,0,0,0,5.52-6.71S491,267.34,485,277.62Z" style="fill: rgb(255, 255, 255); transform-origin: 492.08px 272.679px 0px;" id="elqwd4ot1y0y" class="animable"></path><path d="M473.22,215.9s1.16,5,4.95,7.76a28.48,28.48,0,0,0,7.73,4S484.55,219.55,473.22,215.9Z" style="fill: rgb(255, 255, 255); transform-origin: 479.56px 221.78px 0px;" id="elgy436tjhzvu" class="animable"></path><path d="M556.41,212.22s-5,.71-8.16,4.25a28.34,28.34,0,0,0-4.63,7.35S551.78,223.18,556.41,212.22Z" style="fill: rgb(255, 255, 255); transform-origin: 550.015px 218.02px 0px;" id="elrqupu0lw8lk" class="animable"></path><path d="M573.92,238.47s-5-1.07-9.13,1.17a28.38,28.38,0,0,0-6.88,5.31S565.78,247.16,573.92,238.47Z" style="fill: rgb(255, 255, 255); transform-origin: 565.915px 241.708px 0px;" id="elesdfylug89w" class="animable"></path><path d="M572.2,268.3s-3.59-3.62-8.28-4a28.47,28.47,0,0,0-8.66.7S560.65,271.15,572.2,268.3Z" style="fill: rgb(255, 255, 255); transform-origin: 563.73px 266.639px 0px;" id="elgouk9zlcgub" class="animable"></path><path d="M552.67,284.3s-2.07-4.66-6.32-6.69a28.32,28.32,0,0,0-8.34-2.43S540.85,282.84,552.67,284.3Z" style="fill: rgb(255, 255, 255); transform-origin: 545.34px 279.74px 0px;" id="el8bugkgrl7p2" class="animable"></path><path d="M542.38,235.91s-5,.71-8.16,4.25a28.46,28.46,0,0,0-4.62,7.35S537.75,246.87,542.38,235.91Z" style="fill: rgb(255, 255, 255); transform-origin: 535.99px 241.71px 0px;" id="elrrvqf3d6vpl" class="animable"></path><path d="M459.6,229.33s2.25,4.58,6.57,6.44a28.61,28.61,0,0,0,8.43,2.11S471.46,230.33,459.6,229.33Z" style="fill: rgb(255, 255, 255); transform-origin: 467.1px 233.605px 0px;" id="elnonj7et2hg" class="animable"></path><path d="M531.65,205.19s-4.09,3.05-5.13,7.64a28.41,28.41,0,0,0-.53,8.67S532.84,217,531.65,205.19Z" style="fill: rgb(255, 255, 255); transform-origin: 528.829px 213.345px 0px;" id="el94mqvvdj67" class="animable"></path><path d="M516.22,190.75s-2.32,4.55-1.22,9.12a28.52,28.52,0,0,0,3.35,8S522.52,200.85,516.22,190.75Z" style="fill: rgb(255, 255, 255); transform-origin: 517.204px 199.31px 0px;" id="elsr60sgk0qsk" class="animable"></path><path d="M482.83,195.61s0,5.1,3.06,8.67a28.38,28.38,0,0,0,6.63,5.61S493,201.73,482.83,195.61Z" style="fill: rgb(255, 255, 255); transform-origin: 487.677px 202.75px 0px;" id="elvdwyy2qblai" class="animable"></path><path d="M677.71,280.47c12.59,63.8-27,37.23-60.19,37.23s-75.37,21.64-60.19-37.23c8.67-33.64,26.95-54.67,60.19-54.67S672.41,253.56,677.71,280.47Z" style="fill: rgb(126, 87, 194); transform-origin: 617.123px 274.493px 0px;" id="elsj5wr3vsqwq" class="animable"></path><g id="eli4pl2falz28"><path d="M677.71,280.47c12.59,63.8-27,37.23-60.19,37.23s-75.37,21.64-60.19-37.23c8.67-33.64,26.95-54.67,60.19-54.67S672.41,253.56,677.71,280.47Z" style="fill: rgb(255, 255, 255); opacity: 0.3; transform-origin: 617.123px 274.493px 0px;" class="animable"></path></g><polygon points="598.55 311.91 614.76 324.28 613.1 433.6 622.89 433.6 621.01 303.99 644.2 278.49 620.73 298.54 619.88 260.57 617.32 286.59 611.29 282.22 598.12 263.55 606.58 280.52 579.35 269.53 607.11 285.21 616.24 291.54 615.19 319.16 598.55 311.91" style="fill: rgb(161, 161, 161); transform-origin: 611.775px 347.085px 0px;" id="el4ez7tlxnqu6" class="animable"></polygon><path d="M607.69,249.92a12.24,12.24,0,0,0,1,7.52,23.59,23.59,0,0,0,4.37,5.68S614.85,256.63,607.69,249.92Z" style="fill: rgb(255, 255, 255); transform-origin: 610.372px 256.52px 0px;" id="eliv4mx2sjzre" class="animable"></path><path d="M573.23,286.23a12.25,12.25,0,0,0,7,2.8,23.49,23.49,0,0,0,7.08-1.08S582.56,283.21,573.23,286.23Z" style="fill: rgb(255, 255, 255); transform-origin: 580.27px 287.127px 0px;" id="el7yn443fmt7s" class="animable"></path><path d="M568.4,303.27a12.27,12.27,0,0,0,7.56.58,23.32,23.32,0,0,0,6.44-3.13S576.42,297.61,568.4,303.27Z" style="fill: rgb(255, 255, 255); transform-origin: 575.4px 302.031px 0px;" id="eltehima15ki8" class="animable"></path><path d="M591.38,305a12.26,12.26,0,0,0,7.12-2.61,23.5,23.5,0,0,0,4.55-5.53S596.32,296.57,591.38,305Z" style="fill: rgb(255, 255, 255); transform-origin: 597.215px 300.929px 0px;" id="elzpfcxgalc8d" class="animable"></path><path d="M581.69,254.17a12.23,12.23,0,0,0,4.08,6.39,23.25,23.25,0,0,0,6.37,3.27S591,257.18,581.69,254.17Z" style="fill: rgb(255, 255, 255); transform-origin: 586.915px 259px 0px;" id="el6fk4aoukf94" class="animable"></path><path d="M650.25,251.14a12.27,12.27,0,0,0-6.72,3.5,23.55,23.55,0,0,0-3.82,6.06S646.44,260.17,650.25,251.14Z" style="fill: rgb(255, 255, 255); transform-origin: 644.98px 255.92px 0px;" id="elcqm1rc3mjup" class="animable"></path><path d="M664.68,272.77a12.28,12.28,0,0,0-7.52,1,23.41,23.41,0,0,0-5.67,4.37S658,279.94,664.68,272.77Z" style="fill: rgb(255, 255, 255); transform-origin: 658.085px 275.454px 0px;" id="ela8bcc4k7l9" class="animable"></path><path d="M663.27,297.36a12.25,12.25,0,0,0-6.83-3.3,23.28,23.28,0,0,0-7.14.58S653.75,299.7,663.27,297.36Z" style="fill: rgb(255, 255, 255); transform-origin: 656.285px 295.988px 0px;" id="elwi2f5jhohkn" class="animable"></path><path d="M647.17,310.54A12.31,12.31,0,0,0,642,305a23.64,23.64,0,0,0-6.87-2S637.43,309.35,647.17,310.54Z" style="fill: rgb(255, 255, 255); transform-origin: 641.15px 306.77px 0px;" id="elxq038al8er" class="animable"></path><path d="M638.69,270.66a12.27,12.27,0,0,0-6.72,3.5,23.55,23.55,0,0,0-3.82,6.06S634.88,279.7,638.69,270.66Z" style="fill: rgb(255, 255, 255); transform-origin: 633.42px 275.44px 0px;" id="elmi8eo701rz" class="animable"></path><path d="M570.46,265.24a12.31,12.31,0,0,0,5.42,5.3,23.19,23.19,0,0,0,7,1.75S580.24,266.06,570.46,265.24Z" style="fill: rgb(255, 255, 255); transform-origin: 576.67px 268.765px 0px;" id="el95u311w8mgd" class="animable"></path><path d="M629.84,245.34a12.3,12.3,0,0,0-4.22,6.3,23.47,23.47,0,0,0-.44,7.15S630.83,255.1,629.84,245.34Z" style="fill: rgb(255, 255, 255); transform-origin: 627.519px 252.065px 0px;" id="elh3px5xr3849" class="animable"></path><path d="M617.13,233.44a12.34,12.34,0,0,0-1,7.52,23.42,23.42,0,0,0,2.77,6.61S622.32,241.76,617.13,233.44Z" style="fill: rgb(255, 255, 255); transform-origin: 617.968px 240.505px 0px;" id="elq1a1wuug08q" class="animable"></path><path d="M589.61,237.44a12.28,12.28,0,0,0,2.52,7.15,23.21,23.21,0,0,0,5.47,4.63S598,242.49,589.61,237.44Z" style="fill: rgb(255, 255, 255); transform-origin: 593.607px 243.33px 0px;" id="elhvx9u1p3yya" class="animable"></path><path d="M387.81,171.59c17.12,86.83-36.67,50.66-81.91,50.66S203.34,251.7,224,171.59c11.8-45.77,36.67-74.39,81.91-74.39S380.59,135,387.81,171.59Z" style="fill: rgb(126, 87, 194); transform-origin: 305.362px 163.461px 0px;" id="elfxabk7h9kqh" class="animable"></path><g id="el1mucpglbyab"><path d="M387.81,171.59c17.12,86.83-36.67,50.66-81.91,50.66S203.34,251.7,224,171.59c11.8-45.77,36.67-74.39,81.91-74.39S380.59,135,387.81,171.59Z" style="fill: rgb(255, 255, 255); opacity: 0.3; transform-origin: 305.362px 163.461px 0px;" class="animable"></path></g><polygon points="280.08 214.37 302.14 231.21 299.88 433.6 313.21 433.6 310.65 203.6 342.2 168.9 310.27 196.18 309.11 144.51 305.63 179.93 297.42 173.97 279.5 148.57 291.02 171.66 253.95 156.7 291.73 178.05 304.16 186.66 302.72 224.24 280.08 214.37" style="fill: rgb(161, 161, 161); transform-origin: 298.075px 289.055px 0px;" id="elpkepi2bv36" class="animable"></polygon><path d="M292.53,130s-1.21,5.6,1.3,10.24a31.81,31.81,0,0,0,5.94,7.72S302.26,139.15,292.53,130Z" style="fill: rgb(255, 255, 255); transform-origin: 296.147px 138.98px 0px;" id="el4cb78oluqs" class="animable"></path><path d="M245.63,179.44s4.31,3.76,9.59,3.8a31.69,31.69,0,0,0,9.64-1.47S258.33,175.32,245.63,179.44Z" style="fill: rgb(255, 255, 255); transform-origin: 255.245px 180.652px 0px;" id="el32d24u4x9u8" class="animable"></path><path d="M239.06,202.62s5.24,2.31,10.29.79a31.94,31.94,0,0,0,8.76-4.27S250,194.92,239.06,202.62Z" style="fill: rgb(255, 255, 255); transform-origin: 248.585px 200.957px 0px;" id="elqgjvdy6mqd" class="animable"></path><path d="M270.33,205s5.72-.07,9.68-3.56a32,32,0,0,0,6.2-7.52S277.05,193.5,270.33,205Z" style="fill: rgb(255, 255, 255); transform-origin: 278.27px 199.459px 0px;" id="ellkzrxg600h" class="animable"></path><path d="M257.14,135.81s1.3,5.57,5.55,8.69a31.7,31.7,0,0,0,8.67,4.45S269.84,139.9,257.14,135.81Z" style="fill: rgb(255, 255, 255); transform-origin: 264.25px 142.38px 0px;" id="elwvm5sm7k8y" class="animable"></path><path d="M350.44,131.67s-5.66.81-9.15,4.77a32,32,0,0,0-5.19,8.25S345.25,144,350.44,131.67Z" style="fill: rgb(255, 255, 255); transform-origin: 343.27px 138.18px 0px;" id="el6olqyawt7r7" class="animable"></path><path d="M370.08,161.12s-5.6-1.2-10.24,1.31a32,32,0,0,0-7.71,5.95S361,170.87,370.08,161.12Z" style="fill: rgb(255, 255, 255); transform-origin: 361.105px 164.749px 0px;" id="el6fg8t0l50uv" class="animable"></path><path d="M368.16,194.57s-4-4.06-9.3-4.48a31.82,31.82,0,0,0-9.71.78S355.2,197.77,368.16,194.57Z" style="fill: rgb(255, 255, 255); transform-origin: 358.655px 192.71px 0px;" id="elq7kzpi6ckzd" class="animable"></path><path d="M346.24,212.52s-2.32-5.23-7.08-7.5a31.74,31.74,0,0,0-9.36-2.73S333,210.89,346.24,212.52Z" style="fill: rgb(255, 255, 255); transform-origin: 338.02px 207.405px 0px;" id="el3u8xnyktu3n" class="animable"></path><path d="M334.71,158.24s-5.67.81-9.15,4.77a31.65,31.65,0,0,0-5.19,8.25S329.52,170.54,334.71,158.24Z" style="fill: rgb(255, 255, 255); transform-origin: 327.54px 164.75px 0px;" id="elm10cca4dlnn" class="animable"></path><path d="M241.87,150.87s2.52,5.13,7.37,7.22a31.84,31.84,0,0,0,9.45,2.37S255.17,152,241.87,150.87Z" style="fill: rgb(255, 255, 255); transform-origin: 250.28px 155.665px 0px;" id="elazz1ss2nw98" class="animable"></path><path d="M322.67,123.79s-4.59,3.42-5.75,8.57a32,32,0,0,0-.59,9.73S324,137.07,322.67,123.79Z" style="fill: rgb(255, 255, 255); transform-origin: 319.509px 132.94px 0px;" id="eln8ntpeokjy" class="animable"></path><path d="M305.37,107.6s-2.61,5.09-1.37,10.22a31.82,31.82,0,0,0,3.76,9S312.43,118.92,305.37,107.6Z" style="fill: rgb(255, 255, 255); transform-origin: 306.47px 117.21px 0px;" id="elb9rbrtjd81j" class="animable"></path><path d="M267.91,113s0,5.72,3.44,9.73a31.74,31.74,0,0,0,7.44,6.3S279.36,119.91,267.91,113Z" style="fill: rgb(255, 255, 255); transform-origin: 273.352px 121.015px 0px;" id="ele3ufptp5hkv" class="animable"></path></g><g id="freepik--pick-up-truck--inject-111" style="transform-origin: 376.099px 326.63px 0px;" class="animable animator-active"><path d="M589.27,397.7V333.61H269.44V397.7H402c.11,19.7,13.79,35.62,30.65,35.62h16.56c12.93,0,24-9.37,28.49-22.63H550V402H479.65c.15-1.4.23-2.83.24-4.28Z" style="fill: rgb(38, 50, 56); transform-origin: 429.355px 383.465px 0px;" id="elilhur4yxnrc" class="animable"></path><path d="M449.24,433.82H432.68c-16.92,0-30.8-15.93-31.15-35.62H268.94V333.11H589.77V398.2H480.39c0,1.09-.09,2.19-.19,3.28h70.33v9.71H478.09C473.28,425,462,433.82,449.24,433.82ZM269.94,397.2H402.52v.5c.11,19.37,13.64,35.12,30.15,35.12h16.56c12.42,0,23.42-8.75,28-22.29l.11-.34h72.16v-7.71H479.09l.06-.55c.15-1.41.23-2.83.24-4.23v-.5H588.77V334.11H269.94Z" style="fill: rgb(38, 50, 56); transform-origin: 429.355px 383.465px 0px;" id="el8mvywo5bfjv" class="animable"></path><path d="M226.65,397.45c0-19.81-13.73-35.87-30.66-35.87H179.43c-16.93,0-30.66,16.06-30.66,35.87s13.73,35.87,30.66,35.87H196c12.93,0,24-9.37,28.49-22.63h72.3V402H226.4A42.1,42.1,0,0,0,226.65,397.45Z" style="fill: rgb(38, 50, 56); transform-origin: 222.78px 397.45px 0px;" id="elms7dq2nv9gf" class="animable"></path><path d="M196,433.82H179.43c-17.18,0-31.16-16.31-31.16-36.37s14-36.37,31.16-36.37H196c17.18,0,31.16,16.31,31.16,36.37,0,1.3-.07,2.65-.2,4h70.33v9.71H224.84C220,425,208.74,433.82,196,433.82Zm-16.56-71.74c-16.63,0-30.16,15.87-30.16,35.37s13.53,35.37,30.16,35.37H196c12.42,0,23.42-8.75,28-22.29l.12-.34h72.15v-7.71H225.84l.06-.55a40.9,40.9,0,0,0,.25-4.48c0-19.5-13.53-35.37-30.16-35.37Z" style="fill: rgb(38, 50, 56); transform-origin: 222.78px 397.45px 0px;" id="elryml3y9gggb" class="animable"></path><path d="M344.77,397.45c0-12.67-5.62-23.8-14.1-30.19v-5.68H314.11c-16.93,0-30.66,16.06-30.66,35.87s13.73,35.87,30.66,35.87h16.56v-5.68C339.15,421.25,344.77,410.12,344.77,397.45Z" style="fill: rgb(38, 50, 56); transform-origin: 314.11px 397.45px 0px;" id="el2iwnboa92sf" class="animable"></path><path d="M331.17,433.82H314.11c-17.18,0-31.16-16.31-31.16-36.37s14-36.37,31.16-36.37h17.06V367c8.83,6.75,14.1,18.11,14.1,30.43s-5.27,23.68-14.1,30.43Zm-17.06-71.74C297.48,362.08,284,378,284,397.45s13.53,35.37,30.16,35.37h16.06v-5.43l.19-.15c8.71-6.55,13.91-17.69,13.91-29.79s-5.2-23.24-13.91-29.79l-.19-.15v-5.43Z" style="fill: rgb(38, 50, 56); transform-origin: 314.11px 397.45px 0px;" id="elu03mllshm3s" class="animable"></path><ellipse cx="330.67" cy="397.45" rx="30.66" ry="35.87" style="fill: rgb(255, 255, 255); transform-origin: 330.67px 397.45px 0px;" id="eljrnw0vm0fu" class="animable"></ellipse><path d="M330.67,433.82c-17.19,0-31.16-16.31-31.16-36.37s14-36.37,31.16-36.37,31.16,16.31,31.16,36.37S347.85,433.82,330.67,433.82Zm0-71.74c-16.64,0-30.16,15.87-30.16,35.37s13.52,35.37,30.16,35.37,30.16-15.86,30.16-35.37S347.3,362.08,330.67,362.08Z" style="fill: rgb(38, 50, 56); transform-origin: 330.67px 397.45px 0px;" id="els0kixiqkmnb" class="animable"></path><ellipse cx="330.67" cy="397.45" rx="20.55" ry="24.05" style="fill: rgb(38, 50, 56); transform-origin: 330.67px 397.45px 0px;" id="elyzwg6t3yax" class="animable"></ellipse><path d="M330.67,422c-11.61,0-21.06-11-21.06-24.55s9.45-24.55,21.06-24.55,21.05,11,21.05,24.55S342.27,422,330.67,422Zm0-48.1c-11.06,0-20.06,10.57-20.06,23.55s9,23.55,20.06,23.55,20.05-10.57,20.05-23.55S341.72,373.9,330.67,373.9Z" style="fill: rgb(38, 50, 56); transform-origin: 330.665px 397.45px 0px;" id="eltod2kwtfrl" class="animable"></path><ellipse cx="330.67" cy="397.45" rx="17.91" ry="20.96" style="fill: rgb(186, 186, 186); transform-origin: 330.67px 397.45px 0px;" id="elp2ktchzmjmq" class="animable"></ellipse><path d="M330.67,418.91c-10.16,0-18.42-9.63-18.42-21.46S320.51,376,330.67,376s18.41,9.63,18.41,21.46S340.82,418.91,330.67,418.91Zm0-41.92c-9.6,0-17.42,9.18-17.42,20.46s7.82,20.46,17.42,20.46,17.41-9.18,17.41-20.46S340.27,377,330.67,377Z" style="fill: rgb(38, 50, 56); transform-origin: 330.665px 397.455px 0px;" id="elrb42ahh3bbm" class="animable"></path><path d="M559.69,397.45c0-12.67-5.62-23.8-14.1-30.19v-5.68H529c-16.94,0-30.66,16.06-30.66,35.87s13.72,35.87,30.66,35.87h16.56v-5.68C554.07,421.25,559.69,410.12,559.69,397.45Z" style="fill: rgb(38, 50, 56); transform-origin: 529.015px 397.45px 0px;" id="elya639lj8tp" class="animable"></path><path d="M546.09,433.82H529c-17.18,0-31.16-16.31-31.16-36.37s14-36.37,31.16-36.37h17.06V367c8.83,6.75,14.1,18.11,14.1,30.43s-5.27,23.68-14.1,30.43ZM529,362.08c-16.63,0-30.16,15.87-30.16,35.37S512.4,432.82,529,432.82h16.06v-5.43l.19-.15c8.71-6.55,13.91-17.69,13.91-29.79s-5.2-23.24-13.91-29.79l-.19-.15v-5.43Z" style="fill: rgb(38, 50, 56); transform-origin: 529px 397.45px 0px;" id="el28uamqw9mqi" class="animable"></path><ellipse cx="545.59" cy="397.45" rx="30.66" ry="35.87" style="fill: rgb(255, 255, 255); transform-origin: 545.59px 397.45px 0px;" id="el8z7g653llum" class="animable"></ellipse><path d="M545.59,433.82c-17.19,0-31.17-16.31-31.17-36.37s14-36.37,31.17-36.37,31.16,16.31,31.16,36.37S562.77,433.82,545.59,433.82Zm0-71.74c-16.64,0-30.17,15.87-30.17,35.37s13.53,35.37,30.17,35.37,30.16-15.86,30.16-35.37S562.22,362.08,545.59,362.08Z" style="fill: rgb(38, 50, 56); transform-origin: 545.585px 397.45px 0px;" id="eldabofzdkcat" class="animable"></path><ellipse cx="545.59" cy="397.45" rx="20.55" ry="24.05" style="fill: rgb(38, 50, 56); transform-origin: 545.59px 397.45px 0px;" id="elqf44hpedyua" class="animable"></ellipse><path d="M545.59,422c-11.61,0-21.06-11-21.06-24.55S534,372.9,545.59,372.9s21,11,21,24.55S557.19,422,545.59,422Zm0-48.1c-11.06,0-20.06,10.57-20.06,23.55s9,23.55,20.06,23.55,20-10.57,20-23.55S556.64,373.9,545.59,373.9Z" style="fill: rgb(38, 50, 56); transform-origin: 545.56px 397.45px 0px;" id="elo7i7ak5k4qt" class="animable"></path><ellipse cx="545.59" cy="397.45" rx="17.91" ry="20.96" style="fill: rgb(186, 186, 186); transform-origin: 545.59px 397.45px 0px;" id="elwmokwpvhieh" class="animable"></ellipse><path d="M545.59,418.91c-10.16,0-18.42-9.63-18.42-21.46S535.43,376,545.59,376,564,385.62,564,397.45,555.74,418.91,545.59,418.91Zm0-41.92c-9.61,0-17.42,9.18-17.42,20.46s7.81,20.46,17.42,20.46S563,408.73,563,397.45,555.19,377,545.59,377Z" style="fill: rgb(38, 50, 56); transform-origin: 545.585px 397.455px 0px;" id="el1obh2hxadd1j" class="animable"></path><path d="M286,385.92l6-23.37a17.75,17.75,0,0,1,17.18-13.31h32.94a17.73,17.73,0,0,1,16.54,11.34L373,397.63h84.07V309.24l-11.44-16.07H184.47a35,35,0,0,0-10.9,1.65c-3.69,1.2-7.76,3.27-10.22,6.78C158,309.27,158,313.1,158,313.1s-31.32,2.3-39,6.9-2.3,8.43,1.53,18.39,5.36,13.8,5.36,20.7-4.59,26.83-4.59,26.83H286" style="fill: rgb(126, 87, 194); transform-origin: 286.084px 345.399px 0px;" id="elckezgx8y0br" class="animable"></path><path d="M457.56,398.13H372.65L358.2,360.76a17.34,17.34,0,0,0-16.07-11H309.19a17.23,17.23,0,0,0-16.69,12.93l-6.12,23.75H120.68l.14-.61c0-.2,4.58-20,4.58-26.72s-1.48-10.53-5.08-19.88l-.25-.64a69.09,69.09,0,0,0-3-6.52c-2.67-5.31-4.44-8.82,1.66-12.48,7.28-4.37,34.85-6.63,38.78-6.94.16-1.25,1-5,5.41-11.32,2.14-3.05,5.66-5.39,10.47-7a35.6,35.6,0,0,1,11.06-1.67H445.88l11.68,16.41Zm-84.22-1h83.22V309.4l-11.2-15.73H184.47a34.84,34.84,0,0,0-10.75,1.62c-4.59,1.51-7.95,3.73-10,6.6-5.17,7.39-5.27,11.17-5.27,11.21v.46l-.46,0c-.31,0-31.28,2.34-38.76,6.83-5.3,3.18-4,5.68-1.28,11.17a71.1,71.1,0,0,1,3,6.61l.24.64c3.65,9.48,5.15,13.4,5.15,20.24,0,6.28-3.68,22.87-4.47,26.33H285.61l5.92-23a18.24,18.24,0,0,1,17.66-13.68h32.94a18.32,18.32,0,0,1,17,11.66Z" style="fill: rgb(38, 50, 56); transform-origin: 286.086px 345.394px 0px;" id="elso1tyvxdlcn" class="animable"></path><path d="M457.06,309.24v88.49h36.25l2.87-11.81,6-23.37a17.74,17.74,0,0,1,17.17-13.31h33a17.75,17.75,0,0,1,16.54,11.34l13.53,37.15h38.89a9.85,9.85,0,0,0,9.84-9.84L623.88,318a8.71,8.71,0,0,0-8.71-8.71Z" style="fill: rgb(126, 87, 194); transform-origin: 544.105px 353.485px 0px;" id="el07vspkj4s4x" class="animable"></path><path d="M621.28,398.23H582l-13.65-37.48a17.35,17.35,0,0,0-16.07-11h-33a17.22,17.22,0,0,0-16.68,12.93l-6,23.37-3,12.19H456.56V308.74H615.17a9.22,9.22,0,0,1,9.21,9.21l7.24,69.88A10.37,10.37,0,0,1,621.28,398.23Zm-38.54-1h38.54a9.35,9.35,0,0,0,9.34-9.34L623.38,318a8.23,8.23,0,0,0-8.21-8.26H457.56v87.49h35.36l2.78-11.43,6-23.38a18.22,18.22,0,0,1,17.65-13.68h33a18.33,18.33,0,0,1,17,11.66Z" style="fill: rgb(38, 50, 56); transform-origin: 544.09px 353.49px 0px;" id="elaamcv4wn7l" class="animable"></path><path d="M238.69,343.53l-2.52,0H147.72l-.14-.27s-1.49-2.91-3-6.72c-1.71-4.28,1.87-9.65,3.05-11.42,1.53-2.29,9.65-11.9,10-12.3l.76.64c-.09.1-8.43,10-9.93,12.22-1.11,1.66-4.47,6.7-2.95,10.49,1.24,3.09,2.44,5.57,2.84,6.36h87.84l1.49,0a8.66,8.66,0,0,0-1-2.85,27.08,27.08,0,0,1-1.2-2.46c-.71-1.66-1.4-3.12-2-4.4-2.73-5.76-4.1-8.66,1.16-13.18,2.43-2.1,8-3.88,16.7-5.28a138.87,138.87,0,0,1,22.32-1.74h60.49l-5.39-17.43,1-.29,5.78,18.72H273.63a139.2,139.2,0,0,0-22.16,1.72c-8.35,1.36-13.95,3.11-16.21,5.06-4.68,4-3.57,6.36-.91,12,.61,1.29,1.31,2.76,2,4.44a24.1,24.1,0,0,0,1.16,2.37,8.71,8.71,0,0,1,1.16,3.84Z" style="fill: rgb(38, 50, 56); transform-origin: 239.833px 319.215px 0px;" id="elbkvlpagocpd" class="animable"></path><ellipse cx="250.08" cy="337.96" rx="6.83" ry="11.1" style="fill: rgb(255, 255, 255); transform-origin: 250.08px 337.96px 0px;" id="eld5om00eqlla" class="animable"></ellipse><path d="M250.08,349.56c-4,0-7.33-5.2-7.33-11.6s3.29-11.6,7.33-11.6,7.33,5.2,7.33,11.6S254.12,349.56,250.08,349.56Zm0-22.2c-3.49,0-6.33,4.75-6.33,10.6s2.84,10.6,6.33,10.6,6.33-4.76,6.33-10.6S253.57,327.36,250.08,327.36Z" style="fill: rgb(38, 50, 56); transform-origin: 250.08px 337.96px 0px;" id="eld4cz4lsnrvp" class="animable"></path><path d="M255.12,354.07a4.46,4.46,0,0,1-2.56-.73l.58-.82a4.48,4.48,0,0,0,4.25,0c1.86-.9,3-2.8,3.08-5.34.29-6.18-6.54-21.29-8.47-22.39s-11.91-.8-13.53.82c-.94.94,2,7,5.2,12.06l-.84.54c-1.68-2.64-7-11.37-5.06-13.31s12.35-2.34,14.73-1,9.26,17.1,9,23.3c-.19,4-2.36,5.58-3.64,6.2A6.25,6.25,0,0,1,255.12,354.07Z" style="fill: rgb(38, 50, 56); transform-origin: 249.429px 338.593px 0px;" id="el0aruejb01x1" class="animable"></path><ellipse cx="131.31" cy="337.96" rx="6.83" ry="11.1" style="fill: rgb(255, 255, 255); transform-origin: 131.31px 337.96px 0px;" id="elccyenfdxjte" class="animable"></ellipse><path d="M131.31,349.56c-4,0-7.33-5.2-7.33-11.6s3.29-11.6,7.33-11.6,7.33,5.2,7.33,11.6S135.35,349.56,131.31,349.56Zm0-22.2c-3.49,0-6.33,4.75-6.33,10.6s2.84,10.6,6.33,10.6,6.33-4.76,6.33-10.6S134.8,327.36,131.31,327.36Z" style="fill: rgb(38, 50, 56); transform-origin: 131.31px 337.96px 0px;" id="elmv21b6brpvn" class="animable"></path><path d="M136.35,354.07a4.46,4.46,0,0,1-2.56-.73l.58-.82a4.51,4.51,0,0,0,4.25,0c1.86-.9,3-2.8,3.08-5.34.29-6.18-6.54-21.29-8.47-22.39s-11.91-.79-13.53.82c-.94.94,2,7,5.2,12.06l-.84.54c-1.68-2.64-7-11.37-5.06-13.31s12.35-2.34,14.73-1,9.26,17.1,9,23.3c-.19,4-2.36,5.58-3.64,6.2A6.25,6.25,0,0,1,136.35,354.07Z" style="fill: rgb(38, 50, 56); transform-origin: 130.659px 338.593px 0px;" id="el2n37qtqbxxq" class="animable"></path><polygon points="166.19 376.98 183.8 376.98 179.73 350.53 162.12 350.53 166.19 376.98" style="fill: rgb(38, 50, 56); transform-origin: 172.96px 363.755px 0px;" id="elbdee4obsgea" class="animable"></polygon><path d="M184.39,377.48H165.76L161.54,350h18.62Zm-17.77-1h16.6L179.3,351H162.71Z" style="fill: rgb(38, 50, 56); transform-origin: 172.965px 363.74px 0px;" id="elzuxs42xzwlr" class="animable"></path><polygon points="200.38 350.53 182.77 350.53 186.84 376.98 204.45 376.98 200.38 350.53" style="fill: rgb(38, 50, 56); transform-origin: 193.61px 363.755px 0px;" id="el71fvnnctd8p" class="animable"></polygon><path d="M205,377.48H186.41L182.18,350h18.63Zm-17.76-1h16.59L200,351h-16.6Z" style="fill: rgb(38, 50, 56); transform-origin: 193.59px 363.74px 0px;" id="elra7pim5ps7s" class="animable"></path><path d="M159.09,350.53h-5.45a6,6,0,0,0-5.8,4.5l-3.7,14.48a6,6,0,0,0,5.8,7.47h13.22Z" style="fill: rgb(38, 50, 56); transform-origin: 153.559px 363.755px 0px;" id="eljkgn4q7bpq" class="animable"></path><path d="M163.74,377.48h-13.8a6.49,6.49,0,0,1-6.29-8.09l3.71-14.48a6.48,6.48,0,0,1,6.28-4.88h5.88ZM153.64,351a5.48,5.48,0,0,0-5.31,4.13l-3.71,14.48a5.48,5.48,0,0,0,5.32,6.84h12.63L158.66,351Z" style="fill: rgb(38, 50, 56); transform-origin: 153.595px 363.755px 0px;" id="elppismwf7xra" class="animable"></path><polygon points="221.02 350.53 203.41 350.53 207.48 376.98 225.09 376.98 221.02 350.53" style="fill: rgb(38, 50, 56); transform-origin: 214.25px 363.755px 0px;" id="el8xyd6m5lc9w" class="animable"></polygon><path d="M225.67,377.48H207.05L202.83,350h18.62Zm-17.76-1h16.6L220.59,351H204Z" style="fill: rgb(38, 50, 56); transform-origin: 214.25px 363.74px 0px;" id="elo4neoe4cdt" class="animable"></path><path d="M245,369.07l-4.94-14.49a6,6,0,0,0-5.66-4.05H224.06L228.13,377h11.19A6,6,0,0,0,245,369.07Z" style="fill: rgb(38, 50, 56); transform-origin: 234.689px 363.765px 0px;" id="el7lhgbg0v7u" class="animable"></path><path d="M239.32,377.48H227.7L223.47,350h10.92a6.48,6.48,0,0,1,6.13,4.39l4.94,14.48a6.48,6.48,0,0,1-6.14,8.58Zm-10.76-1h10.76a5.48,5.48,0,0,0,5.19-7.25l-4.93-14.48a5.49,5.49,0,0,0-5.19-3.72h-9.75Z" style="fill: rgb(38, 50, 56); transform-origin: 234.64px 363.74px 0px;" id="eldhduvh016xn" class="animable"></path><path d="M289.51,387.46c-.47-3.7-4.43-6.61-6.5-7.9H120.65c-2.06,1.29-6,4.2-6.5,7.9-.64,5,1.3,9.33,5.17,11.48h165C288.22,396.79,290.16,392.48,289.51,387.46Z" style="fill: rgb(186, 186, 186); transform-origin: 201.832px 389.25px 0px;" id="eldbnkgrwraft" class="animable"></path><path d="M284.48,399.44H119.19l-.12-.06c-4.06-2.26-6.08-6.74-5.41-12,.49-3.84,4.43-6.82,6.73-8.25l.12-.08H283.16l.12.08c2.3,1.43,6.24,4.41,6.73,8.25h0c.67,5.25-1.35,9.73-5.41,12Zm-165-1H284.22c3.62-2.07,5.41-6.14,4.8-10.92h0c-.43-3.37-4-6.09-6.15-7.46H120.8c-2.17,1.37-5.72,4.09-6.15,7.46C114,392.3,115.83,396.37,119.45,398.44Z" style="fill: rgb(38, 50, 56); transform-origin: 201.835px 389.245px 0px;" id="elv0jb2eq88l" class="animable"></path><rect x="348.91" y="312.14" width="102.85" height="1" style="fill: rgb(38, 50, 56); transform-origin: 400.335px 312.64px 0px;" id="elrf8n6fdcewe" class="animable"></rect><path d="M445.62,293.17l-13.81-50.83a31.08,31.08,0,0,0-7.38-13.18h0A24.1,24.1,0,0,0,409,221.7l-12.89-1.1c-50.4-1.86-93.37.42-123.13,4.56h0a9.15,9.15,0,0,0-1.94,1,26.1,26.1,0,0,0-11,13.2l-20.36,53.35Z" style="fill: rgb(126, 87, 194); transform-origin: 342.65px 256.557px 0px;" id="elvo7y9l3zol" class="animable"></path><path d="M446.27,293.67h-.65l-206.7-.52,20.61-54a26.68,26.68,0,0,1,11.23-13.45,9,9,0,0,1,2.09-1C306.24,220,350,218.4,396.1,220.1L409,221.21a24.54,24.54,0,0,1,15.77,7.61,31.69,31.69,0,0,1,7.51,13.39Zm-205.9-1.51,204.59.51-13.63-50.2a30.57,30.57,0,0,0-7.27-13,23.55,23.55,0,0,0-15.13-7.31L396,221.1c-46-1.7-89.72-.08-123,4.55a10.55,10.55,0,0,0-1.75.89,25.68,25.68,0,0,0-10.8,13Z" style="fill: rgb(38, 50, 56); transform-origin: 342.595px 256.555px 0px;" id="ellnxcsrkbsj" class="animable"></path><path d="M247.58,280.58,265,236c1.42-3.62,4.52-5.94,7.94-5.94l15.62-1a243.78,243.78,0,0,1,30.1-.16l21.34,1.2c6.31,0,12,4.58,14.15,11.48l10.37,32.76a14.7,14.7,0,0,1-3,14.28h0a10.31,10.31,0,0,1-9.07,3.36c-11.49-1.69-39.79-5.45-61.37-4.73a310.42,310.42,0,0,0-37.08,3.5C249.22,291.47,245.56,285.75,247.58,280.58Z" style="fill: rgb(38, 50, 56); transform-origin: 306.122px 260.292px 0px;" id="el3gfym48uwyy" class="animable"></path><path d="M353.94,292.56a11.07,11.07,0,0,1-1.51-.11c-11.22-1.66-39.66-5.45-61.28-4.73a311.85,311.85,0,0,0-37,3.49,6.15,6.15,0,0,1-5.82-2.4,8.49,8.49,0,0,1-1.19-8.41l17.46-44.57c1.49-3.8,4.79-6.26,8.4-6.26l15.59-1a246.74,246.74,0,0,1,30.16-.16l21.33,1.2h0c6.48,0,12.35,4.76,14.59,11.83L365,274.16A15.14,15.14,0,0,1,362,288.93,11,11,0,0,1,353.94,292.56Zm-57.14-5.93c20.75,0,45.49,3.31,55.78,4.83a9.85,9.85,0,0,0,8.64-3.21,14.13,14.13,0,0,0,2.86-13.79L353.71,241.7c-2.11-6.66-7.6-11.13-13.67-11.13l-21.37-1.2a244.79,244.79,0,0,0-30,.16l-15.61,1a8.29,8.29,0,0,0-7.51,5.63l-17.46,44.56-.47-.18.47.18a7.62,7.62,0,0,0,1,7.43,5.16,5.16,0,0,0,4.89,2,313.3,313.3,0,0,1,37.14-3.5C293,286.66,294.87,286.63,296.8,286.63Z" style="fill: rgb(38, 50, 56); transform-origin: 306.148px 260.293px 0px;" id="elyfwou5xh9hd" class="animable"></path><path d="M354.19,241.55c-1.76-5.56-5.78-9.62-10.59-11l-78.12,58.59c7.33-.86,16.07-1.62,25.66-1.94a269,269,0,0,1,30.67,1.12l38-29Z" style="fill: rgb(255, 255, 255); transform-origin: 312.645px 259.845px 0px;" id="elf9xop2x062g" class="animable"></path><path d="M263.7,289.87,343.5,230l.24.07c5.05,1.43,9.13,5.66,10.92,11.31l5.73,18.08-.28.21L322,288.85h-.19a265.27,265.27,0,0,0-30.62-1.12c-8.43.28-17,.93-25.61,1.94Zm80-58.75-76.44,57.33c8-.88,16-1.47,23.86-1.73a263.41,263.41,0,0,1,30.54,1.11l37.56-28.72-5.51-17.41C352.05,236.46,348.32,232.52,343.7,231.12Z" style="fill: rgb(38, 50, 56); transform-origin: 312.045px 259.935px 0px;" id="elm0emn4pa70n" class="animable"></path><path d="M253.51,265.46l48.33-36.95q-6.63.08-13.24.52l-12.19.81L263.48,240Z" style="fill: rgb(255, 255, 255); transform-origin: 277.675px 246.985px 0px;" id="eldq7mxqmrcy6" class="animable"></path><path d="M252.39,267l10.68-27.27,13.15-10.33,12.35-.82c4.3-.29,8.77-.46,13.26-.52l1.51,0ZM263.9,240.3,254.62,264l45.71-35c-4,.08-7.89.24-11.7.5l-12,.8Z" style="fill: rgb(38, 50, 56); transform-origin: 277.865px 247.53px 0px;" id="elgqlavmexj6v" class="animable"></path><path d="M415.46,230.86H377.81a11.74,11.74,0,0,0-9.39,4.7h0a11.71,11.71,0,0,0-1.81,10.55L377.81,282a13,13,0,0,0,12.38,9.1h41.07a5.44,5.44,0,0,0,5.22-6.95l-13.86-47.88A7.47,7.47,0,0,0,415.46,230.86Z" style="fill: rgb(38, 50, 56); transform-origin: 401.382px 260.98px 0px;" id="elf1tl2l3bpp" class="animable"></path><path d="M431.26,291.57H390.19a13.4,13.4,0,0,1-12.85-9.45l-11.21-35.86a12.25,12.25,0,0,1,11.68-15.9h37.65a8,8,0,0,1,7.64,5.74L437,284a5.94,5.94,0,0,1-5.7,7.58Zm-53.45-60.21A11.25,11.25,0,0,0,367.08,246l11.21,35.86a12.41,12.41,0,0,0,11.9,8.75h41.07a4.94,4.94,0,0,0,4.74-6.31l-13.87-47.88a7,7,0,0,0-6.67-5Z" style="fill: rgb(38, 50, 56); transform-origin: 401.402px 260.97px 0px;" id="elpznd403v3w" class="animable"></path><path d="M426.67,250.24l-46.29,36.34a13,13,0,0,0,9.81,4.49h7.09L431,265.28Z" style="fill: rgb(255, 255, 255); transform-origin: 405.69px 270.655px 0px;" id="elfdqtxufmvh5" class="animable"></path><path d="M397.45,291.57h-7.26A13.49,13.49,0,0,1,380,286.91l-.34-.4,47.28-37.12,4.66,16.08Zm-16.34-4.93a12.44,12.44,0,0,0,9.08,3.93h6.93l33.33-25.48-4.06-14Z" style="fill: rgb(38, 50, 56); transform-origin: 405.63px 270.48px 0px;" id="eldqcmpkmigp7" class="animable"></path><path d="M629.77,370.68h-7.58s.25,21.54-6,26.95h14.32s4.6-.93,6.9-6.53l0-.05a11.44,11.44,0,0,0,.34-7.2l-3.15-12a1.19,1.19,0,0,0-1.17-1.22Z" style="fill: rgb(186, 186, 186); transform-origin: 627.182px 384.13px 0px;" id="el4uk54iujl3o" class="animable"></path><path d="M616.17,398.13h-1.34l1-.88c6-5.2,5.84-26.36,5.84-26.57v-.5h11.75a1.69,1.69,0,0,1,1.67,1.66l3.14,11.88a12,12,0,0,1-.37,7.52c-2.39,5.83-7.09,6.84-7.29,6.88Zm1.19-1h13.07c.49-.12,4.43-1.18,6.5-6.22a11,11,0,0,0,.34-6.93l-3.17-12v-.08a.65.65,0,0,0-.19-.49.68.68,0,0,0-.48-.21H622.69C622.69,374.38,622.43,391.08,617.36,397.13Z" style="fill: rgb(38, 50, 56); transform-origin: 626.747px 384.155px 0px;" id="el8h2h778fqhb" class="animable"></path><path d="M451.63,389.83H373.36l0-.48c0-.51-2.57-51.83-4.46-63.17-1.83-11-7.85-12.36-7.92-12.37l-.35-.07,0-.37-1.82-18.65h.56c.09,0,9.38-.05,12.39-3.65s2.45-5.93,2.45-5.95c-.54-1.48-13.58-37.58-13.58-44.61,0-7.24,7-11.14,7.28-11.3l.48.88c-.07,0-6.76,3.78-6.76,10.42,0,6.86,13.4,43.95,13.54,44.32,0,.16.67,2.9-2.65,6.88-2.89,3.46-10.48,3.94-12.6,4l1.67,17.22c1.44.47,6.62,2.83,8.33,13.08,1.8,10.81,4.19,57.57,4.46,62.82h76.31V319.18l-5.1-10.87c0-.09-1.92-9.43-4.94-11.84l.63-.78c3.2,2.55,5.09,11.46,5.28,12.36l5.13,11Z" style="fill: rgb(38, 50, 56); transform-origin: 405.25px 309.52px 0px;" id="elswibzi5ix7r" class="animable"></path><path d="M444.1,308.21H426.22a1.92,1.92,0,0,1-1.92-1.91h0a1.92,1.92,0,0,1,1.92-1.92H444.1A1.92,1.92,0,0,1,446,306.3h0A1.92,1.92,0,0,1,444.1,308.21Z" style="fill: rgb(255, 255, 255); transform-origin: 435.15px 306.295px 0px;" id="elyv9c9dq0q3" class="animable"></path><path d="M444.1,308.71H426.22a2.42,2.42,0,1,1,0-4.83H444.1a2.42,2.42,0,1,1,0,4.83Zm-17.88-3.83a1.42,1.42,0,1,0,0,2.83H444.1a1.42,1.42,0,1,0,0-2.83Z" style="fill: rgb(38, 50, 56); transform-origin: 435.16px 306.295px 0px;" id="elvvbhjeq8k1" class="animable"></path><path d="M362.45,335.71h-49l-5.87,1.79a.89.89,0,0,0,0,1.71l5.84,1.58h49a1.92,1.92,0,0,0,1.91-1.92v-1.25A1.91,1.91,0,0,0,362.45,335.71Z" style="fill: rgb(255, 255, 255); transform-origin: 335.634px 338.25px 0px;" id="elumzbbqg2py" class="animable"></path><path d="M362.45,341.29l-49.12,0-5.84-1.58a1.38,1.38,0,0,1,0-2.66l6-1.82h49a2.41,2.41,0,0,1,2.41,2.41v1.25A2.42,2.42,0,0,1,362.45,341.29Zm-48.92-1h48.92a1.42,1.42,0,0,0,1.41-1.42v-1.25a1.41,1.41,0,0,0-1.41-1.41H313.54l-5.8,1.77a.36.36,0,0,0-.27.38.37.37,0,0,0,.28.37Z" style="fill: rgb(38, 50, 56); transform-origin: 335.689px 338.26px 0px;" id="elobfofy0tmlj" class="animable"></path><path d="M161.07,316.1h42.41s-2.92,3.84-4.62,3.84h-6.81L189,323.76a6.85,6.85,0,0,1-5.34,2.57h-7.16a6.83,6.83,0,0,1-6.25-4.1l-1.19-2.72h-2.34a6.17,6.17,0,0,1-5-2.51Z" style="fill: rgb(255, 255, 255); transform-origin: 182.275px 321.215px 0px;" id="el48if8tdg2m9" class="animable"></path><path d="M183.65,326.83h-7.16a7.33,7.33,0,0,1-6.71-4.4L168.72,320h-2a6.72,6.72,0,0,1-5.38-2.71l-1.25-1.7h44.41l-.61.81c-.31.41-3.12,4-5,4h-6.57l-2.91,3.64A7.33,7.33,0,0,1,183.65,326.83ZM162.06,316.6l.08.11a5.71,5.71,0,0,0,4.57,2.3h2.67l1.32,3a6.32,6.32,0,0,0,5.79,3.8h7.16a6.31,6.31,0,0,0,4.95-2.38l3.21-4h7.05c.87,0,2.45-1.52,3.58-2.84Z" style="fill: rgb(38, 50, 56); transform-origin: 182.295px 321.21px 0px;" id="el82n2bxe6ngv" class="animable"></path><path d="M172.11,319h15.56s-1.07,4-3.22,4.83-9.65,0-9.65,0A4.94,4.94,0,0,1,172.11,319Z" style="fill: rgb(38, 50, 56); transform-origin: 179.881px 321.599px 0px;" id="eljujncohg21" class="animable"></path><path d="M181,324.72c-2.81,0-6-.33-6.21-.35l-.15-.05a5.47,5.47,0,0,1-3-5.32l0-.46h16.67l-.16.63c0,.17-1.17,4.28-3.53,5.17A12.37,12.37,0,0,1,181,324.72Zm-6-1.34c2.13.22,7.69.64,9.34,0,1.31-.49,2.27-2.58,2.72-3.86H172.6A4.44,4.44,0,0,0,174.94,323.38Z" style="fill: rgb(38, 50, 56); transform-origin: 179.966px 321.636px 0px;" id="elsur6skq47y" class="animable"></path><path d="M263.22,394c-32.36,2.48-51.65-5-102.05-5-26.2,0-39.28,3-45.81,5.93a9.89,9.89,0,0,0,4,4h165a10.23,10.23,0,0,0,5.14-7.68C283.2,392.13,274.66,393.09,263.22,394Z" style="fill: rgb(255, 255, 255); transform-origin: 202.43px 393.965px 0px;" id="elnqugetd952a" class="animable"></path><path d="M284.48,399.44H119.19l-.12-.06a10.47,10.47,0,0,1-4.15-4.22l-.25-.48.49-.21c6.12-2.73,19.07-6,46-6a501.6,501.6,0,0,1,56.52,3.29c15.5,1.59,28.89,3,45.49,1.69h0c10-.77,18.85-1.68,26.24-2.71l.66-.09-.09.66a10.75,10.75,0,0,1-5.39,8.05Zm-165-1H284.22a9.66,9.66,0,0,0,4.66-6.59c-7.27,1-15.89,1.86-25.62,2.61h0c-16.7,1.29-30.12-.09-45.67-1.69a502.81,502.81,0,0,0-56.42-3.28c-26,0-38.87,3-45.1,5.67A9.32,9.32,0,0,0,119.45,398.44Z" style="fill: rgb(38, 50, 56); transform-origin: 202.37px 393.955px 0px;" id="elq00jcyeqdyq" class="animable"></path><path d="M348.58,397.45c0-.55,0-1.09-.07-1.62-5.7-2.11-13-3.25-17.84,1.62-4.19,4.19-10.79,6.42-16.68,7.61,2.6,7.8,9.08,13.35,16.68,13.35C340.56,418.41,348.58,409,348.58,397.45Z" style="fill: rgb(38, 50, 56); transform-origin: 331.285px 406.215px 0px;" id="el9otfe6kmz8p" class="animable"></path><path d="M330.67,418.91c-7.65,0-14.38-5.38-17.15-13.7l-.18-.53.55-.11c7.44-1.51,13-4,16.42-7.47,4.08-4.08,10.43-4.68,18.37-1.74l.3.11,0,.32c0,.55.07,1.1.07,1.66C349.08,409.28,340.82,418.91,330.67,418.91Zm-16-13.48c2.74,7.6,9,12.48,16,12.48,9.6,0,17.41-9.18,17.41-20.46,0-.43,0-.85-.05-1.26-5.24-1.89-12.33-3.07-17,1.61C327.51,401.31,322,403.88,314.65,405.43Z" style="fill: rgb(38, 50, 56); transform-origin: 331.195px 406.217px 0px;" id="el8dzt27mp4sq" class="animable"></path><path d="M563.41,399.47c-7.11-4.6-17.48-4.48-23.92,2a16.06,16.06,0,0,1-10.14,4.84c2.85,7.16,9,12.14,16.24,12.14C554.89,418.41,562.54,410.1,563.41,399.47Z" style="fill: rgb(38, 50, 56); transform-origin: 546.38px 407.363px 0px;" id="elatl1ajnl64p" class="animable"></path><path d="M545.59,418.91c-7.14,0-13.69-4.89-16.7-12.46l-.25-.62.67-.06a15.56,15.56,0,0,0,9.83-4.69c6.2-6.2,16.75-7.07,24.54-2l.25.17,0,.29C563,410.57,555.12,418.91,545.59,418.91Zm-15.52-12.22c3,6.84,9,11.22,15.52,11.22,8.92,0,16.32-7.8,17.29-18.18-7.37-4.62-17.23-3.76-23,2.06A16.51,16.51,0,0,1,530.07,406.69Z" style="fill: rgb(38, 50, 56); transform-origin: 546.285px 407.348px 0px;" id="elt8gnzr5y56" class="animable"></path></g><defs>     <filter id="active" height="200%">         <feMorphology in="SourceAlpha" result="DILATED" operator="dilate" radius="2"></feMorphology>                <feFlood flood-color="#32DFEC" flood-opacity="1" result="PINK"></feFlood>        <feComposite in="PINK" in2="DILATED" operator="in" result="OUTLINE"></feComposite>        <feMerge>            <feMergeNode in="OUTLINE"></feMergeNode>            <feMergeNode in="SourceGraphic"></feMergeNode>        </feMerge>    </filter>    <filter id="hover" height="200%">        <feMorphology in="SourceAlpha" result="DILATED" operator="dilate" radius="2"></feMorphology>                <feFlood flood-color="#ff0000" flood-opacity="0.5" result="PINK"></feFlood>        <feComposite in="PINK" in2="DILATED" operator="in" result="OUTLINE"></feComposite>        <feMerge>            <feMergeNode in="OUTLINE"></feMergeNode>            <feMergeNode in="SourceGraphic"></feMergeNode>        </feMerge>            <feColorMatrix type="matrix" values="0   0   0   0   0                0   1   0   0   0                0   0   0   0   0                0   0   0   1   0 "></feColorMatrix>    </filter></defs></svg>